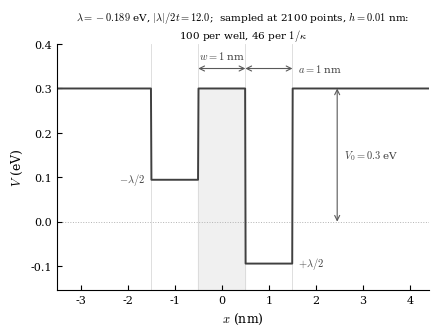
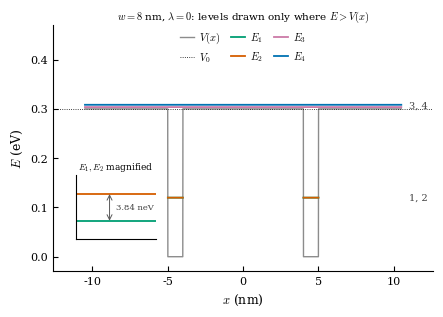
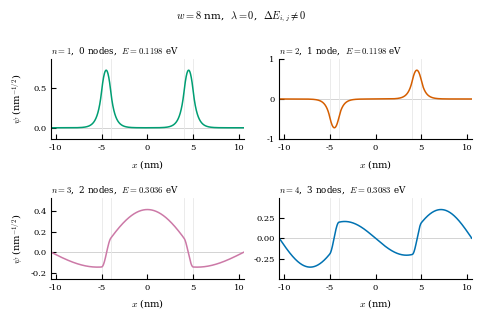
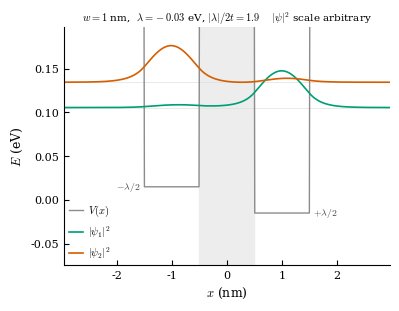
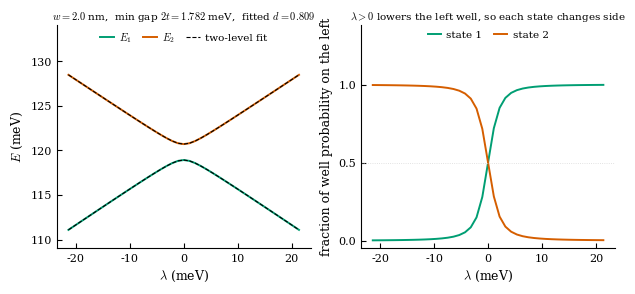
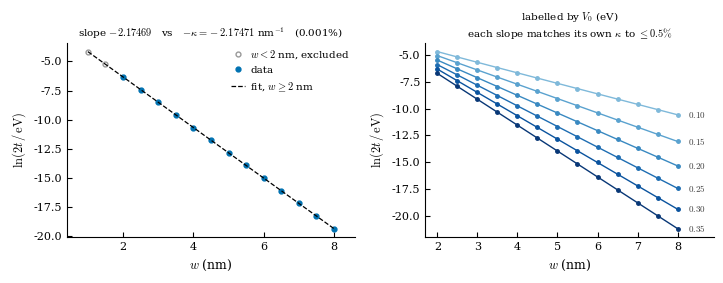

These figures' Python source, in order:
"""
Tilted double well energy levels by finite difference. 

[E] = eV
[ψ] = nm^(-1/2)
"""

import os

import numpy as np
from scipy.linalg import eigh_tridiagonal
from scipy.optimize import linear_sum_assignment
from scipy.optimize import curve_fit
from scipy.sparse import diags_array

HBAR2_OVER_2M = 0.0380998   # hbar^2 / 2m_e, eV nm^2
A = 1.0                     # well width, nm
V0 = 0.30                   # well depth, eV
W_FIT = 2.0                 # nm 
M = 2100                    # interior points


def hamiltonian(x, lamda, w, a=A, V0=V0):
    """
    Build the finite-difference Hamiltonian for a tilted double well.

    Discretises the TISE on grid x, giving a tridiagonal H with kinetic
    coupling -k off-diagonal and (2k + V_i) on-diagonal. V is ±lamda/2 inside
    two wells of width a separated by gap w and V0 elsewhere.

    Returns H (for eigenstates/eigenvalues) and V (to verify potential shape).
    """
    h = (x[-1] - x[0]) / (x.size - 1)
    if not np.allclose(np.diff(x), h):
        raise ValueError("Non-uniform grid spacing.")

    w = round(w / h) * h
    a = round(a / h) * h

    r = np.round(2 * np.abs(x) / h) * h / 2
    in_well = (r >= w / 2) & (r < w / 2 + a)

    V = np.full(x.size, V0)
    V[in_well] = np.sign(x[in_well]) * lamda / 2

    # tridiagonal hamiltonian matrix
    k = HBAR2_OVER_2M / h**2  #eV
    off = np.full(x.size - 1, -k)  
    dia = 2 * k + V  
    H = diags_array([off, dia, off], format="csr", offsets=[-1, 0, 1])  # type: ignore

    return H, V


def track(x, lamdas, w, n_track=2, a=A, V0=V0):
    """
    Track the lowest n_track energy levels and eigenstates across a lamda sweep.

    Builds H at each lamda and diagonalises it, matching each new state to
    the last by overlap and fixing its sign to stay continuous.

    Returns E, psi (tracked) and ovl_min, the worst overlap matched.
    """
    E = np.empty((lamdas.size, n_track))
    psi = np.empty((lamdas.size, x.size, n_track))

    H = hamiltonian(x, lamdas[0], w, a, V0)[0]
    prev = eigh_tridiagonal(H.diagonal(0), H.diagonal(-1), select="i", select_range=(0, n_track - 1))[1]
    top = np.abs(prev).argmax(axis=0)
    prev = prev * np.sign(prev[top, np.arange(n_track)])

    # sequential by nature - each lambda continues the eigenvectors of the last
    ovl_min = 1.0
    for i, lamda in enumerate(lamdas):
        H = hamiltonian(x, lamda, w, a, V0)[0]
        Ei, vi = eigh_tridiagonal(H.diagonal(0), H.diagonal(-1), select="i", select_range=(0, n_track - 1))

        ovl = np.abs(prev.T @ vi)                   # |<prev|new>|: sign gone
        keep = linear_sum_assignment(-ovl)[1]       # one partner per state
        ovl_min = min(ovl_min, ovl[np.arange(n_track), keep].min())

        Ei, vi = Ei[keep], vi[:, keep]
        vi = vi * np.sign(np.einsum("ij,ij->j", prev, vi))   # keep sign smooth
        E[i], psi[i], prev = Ei, vi, vi

    return E, psi, ovl_min

def sweep(x, ws, n_lam=21, span=12.0, n_track=2, a=A, V0=V0):
    """
    Sweep lamda over a range of well separations, w, tracking n_track levels.

    For each w, first tracks at lamda=0 to get 2t, the pure tunnelling
    gap. The lamda grid is then scaled by 2t*span, to account for t dependence
    on w.

    Returns lamdas, E (tracked energies), and two_t, one per w.
    """
    two_t = np.empty(ws.size)
    lamdas = np.empty((ws.size, 2 * n_lam - 1))
    E = np.empty((ws.size, 2 * n_lam - 1, n_track))

    for i, w in enumerate(ws):
        gap0 = track(x, np.array([0.0]), w, n_track, a, V0)[0][0]
        two_t[i] = gap0[1] - gap0[0]        # sets the lambda scale below

        half = np.linspace(0.0, span * two_t[i], n_lam)
        lamdas[i] = np.concatenate([-half[:0:-1], half])   # contains 0 exactly
        E[i] = track(x, lamdas[i], w, n_track, a, V0)[0]

    return lamdas, E, two_t


def measure(x, run, a=A, V0=V0) -> dict:
    """
    Computes bound states, orders states, and performs independent
    cross-checks of d and kappa (fit vs direct, plus grid convergence),
    returning results as a dictionary.
    """
    W, W_B, LAMDA_B = 8.0, 1.0, -0.03
    h = (x[-1] - x[0]) / (x.size - 1)
    lamda0 = np.array([0.0])
    ws, V0s = run["ws"], run["V0s"]
    lamdas, Esw, two_t, EV = run["lamdas"], run["E"], run["two_t"], run["EV"]

    # the bound states themselves, and the node count as an independent check
    E8, psi8, _ = track(x, lamda0, W, 8, a, V0)
    E8, psi8 = E8[0], psi8[0] / np.sqrt(h)      # 2-norm -> unit integral
    nodes = [int((np.diff(np.sign(p[p != 0])) != 0).sum()) for p in psi8.T]

    # ordering and continuity of the tracked states through a crossing
    lamda_tr = np.linspace(-0.05, 0.05, 41)
    Etr, _, ovl = track(x, lamda_tr, W_B, 2, a, V0)
    swaps = int(np.sum(np.diff(np.sign(Etr[:, 0] - Etr[:, 1])) != 0))

    i0, iw = lamdas.shape[1] // 2, int(np.argmin(np.abs(ws - W_FIT)))
    # below w = 2 nm the wells are coupled strongly enough that the local slope has not yet reached -kappa
    keep = ws >= W_FIT
    kappa = np.sqrt((V0 - Esw[:, i0, :].mean(axis=1)) / HBAR2_OVER_2M)

    # tilt and coupling, two ways each: fitted, and read off the wavefunction
    def two_level_gap(lamda, d, two_t):
        """The 2x2 model in the localised basis: d lamda the energy difference
        the tilt opens between the wells, two_t the gap at lamda = 0."""
        return np.sqrt((d * lamda) ** 2 + two_t ** 2)

    (d_fit, t2_fit), _ = curve_fit(two_level_gap, lamdas[iw], Esw[iw, :, 1] - Esw[iw, :, 0], p0=(1.0, two_t[iw]))
    mL = (x >= -(ws[iw] / 2 + a)) & (x < -ws[iw] / 2)
    mR = (x > ws[iw] / 2) & (x < ws[iw] / 2 + a)
    psi0 = track(x, lamda0, ws[iw], 2, a, V0)[1][0]
    loc = (psi0[:, 0] + psi0[:, 1]) / np.sqrt(2)   # localised in one well
    d_psi = abs((loc[mL] ** 2).sum() - (loc[mR] ** 2).sum())

    # kappa, two ways: the log-gap slope, and sqrt((V0 - E)/(hbar^2/2m))
    (slope, icept), cov = np.polyfit(ws[keep], np.log(two_t[keep]), 1, cov=True)
    gV = EV[:, :, 1] - EV[:, :, 0]
    kV = np.sqrt((V0s[:, None] - EV.mean(axis=2)) / HBAR2_OVER_2M)[:, keep]
    sV = np.array([np.polyfit(ws[keep], np.log(g[keep]), 1)[0] for g in gV])

    # where float64 runs out, and whether the slope survives refinement
    floor = np.finfo(float).eps * 4 * HBAR2_OVER_2M / h**2
    M_WIDE = 2704                       # a wider box, and the same box at h/3
    M_FINE = 3 * (x.size + 1) - 1
    L_grid, L_wide = (x.size + 1) * h, (M_WIDE + 1) * h
    xb = -L_wide / 2 + h * np.arange(1, M_WIDE + 1)
    gap_fl = [np.diff(track(xb, lamda0, wf, 2, a, V0)[0][0])[0] for wf in (11.0, 12.0, 13.0)]

    conv = []
    for Lc, Mc in ((L_grid, x.size), (L_grid, M_FINE), (L_wide, M_WIDE)):
        hc = Lc / (Mc + 1)
        xc = -Lc / 2 + hc * np.arange(1, Mc + 1)
        conv.append(np.polyfit(ws[keep], [np.log(np.diff(track(xc, lamda0, wc, 2, a, V0)[0][0])[0]) for wc in ws[keep]], 1)[0])

    # V(x) backdrops, and psi across the one lambda range shown
    Eb, psib, _ = track(x, np.array([LAMDA_B]), W_B, 2, a, V0)
    Ef, psif, _ = track(x, lamdas[iw], ws[iw], 2, a, V0)
    pl = (psif[:, mL, :] ** 2).sum(axis=1)
    pr = (psif[:, mR, :] ** 2).sum(axis=1)

    return dict(
        A=a, W=W, V0=V0, h=h, ws=ws, V0s=V0s, keep=keep, two_t=two_t,
        W_B=W_B, LAMDA_B=LAMDA_B, W_fig=ws[iw], lamda_fig=lamdas[iw],
        w_first=ws[0], lamda_first=lamdas[0].min(),
        E8=E8, psi8=psi8, nodes=nodes,
        ovl=ovl, swaps=swaps,
        two_t_fig=two_t[iw], gV=gV, d_fit=d_fit, d_psi=d_psi, t2_fit=t2_fit,
        slope=slope, icept=icept, slope_se=np.sqrt(cov[0, 0]),
        k_ind=kappa[keep].mean(), sV=sV, kV=kV.mean(axis=1),
        floor=floor, gap_fl=gap_fl, conv=conv,
        Vdw=hamiltonian(x, 0.0, W, a, V0)[1], Vb=hamiltonian(x, LAMDA_B, W_B, a, V0)[1],
        Eb=Eb[0], pb=(psib[0] / np.sqrt(h)) ** 2,
        tB=np.diff(track(x, lamda0, W_B, 2, a, V0)[0][0])[0],
        E_fig=Ef, frac=pl / (pl + pr), mid=Ef.mean(axis=1),
        fit_gap=two_level_gap(lamdas[iw], d_fit, t2_fit))


def figures(x, results, outdir="figures"):
    """
    Generate figures using results dict from measure.
    """
    import matplotlib.pyplot as plt
    from matplotlib.transforms import Bbox

    os.makedirs(outdir, exist_ok=True)
    plt.rcParams.update({
        "figure.figsize": (3.5, 2.6), "savefig.dpi": 300,
        "savefig.bbox": "tight", "font.family": "serif",
        "mathtext.fontset": "cm", "font.size": 9, "axes.labelsize": 9,
        "xtick.labelsize": 8, "ytick.labelsize": 8, "legend.fontsize": 7.5,
        "axes.linewidth": 0.8, "lines.linewidth": 1.4,
        "axes.spines.top": False, "axes.spines.right": False,
        "xtick.direction": "in", "ytick.direction": "in",
        "legend.frameon": False, "axes.titlesize": 7.5, "axes.titlepad": 4.0,
    })
    COLOURS = ["#009E73", "#D55E00", "#CC79A7", "#0072B2"]
    PAIR = (4.9, 3.2)          
    LEG = dict(frameon=False, columnspacing=1.1, handlelength=1.3, handletextpad=0.5, borderpad=0.0)
    A, W, V0, h = results["A"], results["W"], results["V0"], results["h"]
    W_B, LAMDA_B, W_fig = results["W_B"], results["LAMDA_B"], results["W_fig"]
    E = results["E8"]

    # setup.svg: the double wells at the true first point of a sweep
    W_A, lam_s = results["w_first"], results["lamda_first"]
    two_t_A = float(results["two_t"][0])       # 2t at w_first
    Vd = hamiltonian(x, lam_s, W_A, A, V0)[1]
    arr = dict(arrowstyle="<->", lw=0.8, color="0.35", shrinkA=0, shrinkB=0)

    fig, ax = plt.subplots(figsize=(4.8, 3.2))

    ax.axvspan(-W_A / 2, W_A / 2, 0.0, 0.82, color="0.94", zorder=0)
    ax.axhline(0.0, color="0.7", lw=0.7, ls=":", zorder=0)
    for edge in (-W_A / 2 - A, -W_A / 2, W_A / 2, W_A / 2 + A):
        ax.axvline(edge, color="0.85", lw=0.6, zorder=0)
    ax.plot(x, Vd, color="0.25")
    ax.annotate("", (-W_A / 2, 0.345), (W_A / 2, 0.345), arrowprops=arr)
    ax.annotate(rf"$w={W_A:.0f}$ nm", (0.0, 0.365), ha="center", fontsize=7.5, color="0.25")
    ax.annotate("", (W_A / 2, 0.345), (W_A / 2 + A, 0.345), arrowprops=arr)
    ax.annotate(rf"$a={A:.0f}$ nm", (W_A / 2 + A + 0.12, 0.345), va="center", fontsize=7.5, color="0.25")
    ax.annotate("", (2.45, 0.0), (2.45, V0), arrowprops=arr)
    ax.annotate(rf"$V_0={V0}$ eV", (2.6, V0 / 2), va="center", fontsize=7.5, color="0.25")
    ax.annotate(r"$-\lambda/2$", (-W_A / 2 - A - 0.12, -lam_s / 2), ha="right", va="center", fontsize=7.5, color="0.25")
    ax.annotate(r"$+\lambda/2$", (W_A / 2 + A + 0.12, lam_s / 2), ha="left", va="center", fontsize=7.5, color="0.25")
    ax.set_xlim(-3.5, 4.4)
    ax.set_ylim(-0.155, 0.40)
    ax.set_xlabel(r"$x$ (nm)")
    ax.set_ylabel(r"$V$ (eV)")
    ax.set_title(rf"$\lambda={lam_s:.3f}$ eV, $|\lambda|/2t={abs(lam_s / two_t_A):.1f}$;  sampled at {x.size} points, $h={h}$ nm:" "\n" rf"{round(A / h)} per well, {round(0.46 / h)} per $1/\kappa$")

    fig.savefig(f"{outdir}/setup.svg")

    # spectrum.svg: which energies the setup allows, with the pair's split inset
    Vdw = results["Vdw"]
    gap_neV = (E[1] - E[0]) * 1e9
    arr_i = dict(arrowstyle="<->", lw=0.7, color="0.35", shrinkA=0, shrinkB=0)

    fig, ax = plt.subplots(figsize=PAIR)

    ax.plot(x, Vdw, color="0.55", lw=1.0, label=r"$V(x)$")
    ax.axhline(V0, color="black", lw=0.6, ls=":", label=r"$V_0$")
    for i in range(4):
        ax.plot(x, np.where(Vdw < E[i], E[i], np.nan), lw=1.3, color=COLOURS[i], label=rf"$E_{i + 1}$")
    ax.annotate("1, 2", (11.0, E[0]), fontsize=7, va="center", color="0.25")
    ax.annotate("3, 4", (11.0, 0.5 * (E[2] + E[3])), fontsize=7, va="center", color="0.25")
    ax.set_xlim(-12.6, 12.6)
    ax.set_ylim(-0.03, 0.47)
    ax.set_xlabel(r"$x$ (nm)")
    ax.set_ylabel(r"$E$ (eV)")
    ax.set_title(rf"$w={W:.0f}$ nm, $\lambda=0$: levels drawn only where $E>V(x)$")

    axi = ax.inset_axes((0.06, 0.13, 0.21, 0.26))
    axi.set_facecolor("white")
    for i in (0, 1):
        axi.axhline((E[i] - E[0]) * 1e9, color=COLOURS[i], lw=1.3)
    axi.annotate("", (0.42, 0.0), (0.42, gap_neV), xycoords=("axes fraction", "data"), arrowprops=arr_i)
    axi.annotate(f"{gap_neV:.2f} neV", (0.5, gap_neV / 2), fontsize=6, xycoords=("axes fraction", "data"), va="center", color="0.25")
    axi.set_ylim(-0.7 * gap_neV, 1.7 * gap_neV)
    axi.set_xticks([])
    axi.set_yticks([])
    axi.set_title(r"$E_1, E_2$ magnified", fontsize=6.5)
    ax.legend(loc="upper center", ncol=3, **LEG)

    fig.savefig(f"{outdir}/spectrum.svg", bbox_inches=Bbox([[0, 0], PAIR]))

    # eigenstates.svg: psi_n for the lowest four, node count visible by eye
    psi, nodes = results["psi8"], results["nodes"]

    fig, ax = plt.subplots(2, 2, figsize=PAIR)
    ax = ax.ravel()

    for i in range(4):
        ax[i].axhline(0.0, color="0.8", lw=0.6, zorder=0)
        for edge in (-W / 2 - A, -W / 2, W / 2, W / 2 + A):
            ax[i].axvline(edge, color="0.91", lw=0.6, zorder=0)
        ax[i].plot(x, psi[:, i], color=COLOURS[i], lw=1.1)
        ax[i].margins(y=0.20)
        ax[i].set_xlim(x[0], x[-1])
        ax[i].set_xlabel(r"$x$ (nm)", fontsize=7)
        ax[i].set_title(rf"$n={i + 1}$,  {nodes[i]} node" + ("s" if nodes[i] != 1 else "") + rf",  $E={E[i]:.4f}$ eV", loc="left", fontsize=6.3)
        ax[i].tick_params(labelsize=6)
    for i in (0, 2):
        ax[i].set_ylabel(r"$\psi$ (nm$^{-1/2}$)", fontsize=7)

    fig.suptitle(rf"$w={W:.0f}$ nm,  $\lambda=0$,  $\Delta E_{{i,j}} \neq 0$", fontsize=7.5)
    fig.tight_layout(rect=(0, 0, 1, 1.0))
    fig.align_ylabels()

    fig.savefig(f"{outdir}/eigenstates.svg", bbox_inches=Bbox([[0, 0], PAIR]))

    # tilted_wells.svg: |psi|^2 on baselines at E_n, once the tilt localises them
    Eb, pb, Vb = results["Eb"], results["pb"], results["Vb"]
    tB = float(results["tB"])
    scale = 0.042 / pb.max()

    fig, ax = plt.subplots(figsize=(4.2, 3.1))

    ax.axvspan(-W_B / 2, W_B / 2, color="0.93", zorder=0)
    ax.plot(x, Vb, color="0.55", lw=1.0, label=r"$V(x)$")
    for i in range(2):
        ax.axhline(Eb[i], color="0.88", lw=0.5, zorder=0)
        ax.plot(x, Eb[i] + scale * pb[:, i], color=COLOURS[i], lw=1.2, label=rf"$|\psi_{i + 1}|^2$")
    ax.annotate(r"$-\lambda/2$", (-1.78, -LAMDA_B / 2), fontsize=7, ha="center", va="center", color="0.25")
    ax.annotate(r"$+\lambda/2$", (1.78, LAMDA_B / 2), fontsize=7, ha="center", va="center", color="0.25")
    ax.set_xlim(-2.95, 2.95)
    ax.set_ylim(-0.075, 0.198)
    ax.set_xlabel(r"$x$ (nm)")
    ax.set_ylabel(r"$E$ (eV)")
    ax.set_title(rf"$w={W_B:.0f}$ nm,  $\lambda={LAMDA_B}$ eV, $|\lambda|/2t={abs(LAMDA_B / tB):.1f}$" + 4 * " " + r"$|\psi|^2$ scale arbitrary")
    ax.legend(loc="lower left", ncol=1, **LEG)

    fig.savefig(f"{outdir}/tilted_wells.svg")

    # avoided_crossing.svg: the crossing, and the character exchange with it
    lf, Ef, frac = results["lamda_fig"], results["E_fig"], results["frac"]
    d_fit, t2_fit = results["d_fit"], results["t2_fit"]
    mid, fit_gap = results["mid"], results["fit_gap"]
    lo, hi = (Ef * 1e3).min(), (Ef * 1e3).max()

    fig, (ax0, ax1) = plt.subplots(1, 2, figsize=(7.2, 2.9))

    for i in range(2):
        ax0.plot(lf * 1e3, Ef[:, i] * 1e3, color=COLOURS[i], label=rf"$E_{i + 1}$")
    for sgn in (+1, -1):
        ax0.plot(lf * 1e3, (mid + sgn * fit_gap / 2) * 1e3, ls="--", lw=0.8, color="black", label="two-level fit" if sgn > 0 else None)
    ax0.set_ylim(lo - 0.12 * (hi - lo), hi + 0.32 * (hi - lo))
    ax0.set_xlabel(r"$\lambda$ (meV)")
    ax0.set_ylabel(r"$E$ (meV)")
    ax0.set_title(rf"$w={W_fig:.1f}$ nm,  min gap $2t={t2_fit * 1e3:.3f}$ meV,  fitted $d={d_fit:.3f}$")
    ax0.legend(loc="upper center", ncol=3, **LEG)

    for i in range(2):
        ax1.plot(lf * 1e3, frac[:, i], color=COLOURS[i], label=rf"state {i + 1}")
    ax1.axhline(0.5, color="0.85", lw=0.6, ls=":")
    ax1.set_ylim(-0.05, 1.38)
    ax1.set_yticks([0.0, 0.5, 1.0])
    ax1.set_xlabel(r"$\lambda$ (meV)")
    ax1.set_ylabel("fraction of well probability on the left")
    ax1.set_title(r"$\lambda>0$ lowers the left well, so each state changes side")
    ax1.legend(loc="upper center", ncol=2, **LEG)

    fig.savefig(f"{outdir}/avoided_crossing.svg")

    # log_gap.svg: L one depth against its own kappa, R six depths each against theirs
    ws, two_t, keep = results["ws"], results["two_t"], results["keep"]
    slope, icept, k_ind = results["slope"], results["icept"], results["k_ind"]
    V0s, gV = results["V0s"], results["gV"]
    blues = plt.get_cmap("Blues")(np.linspace(0.45, 0.97, V0s.size))

    fig, (ax0, ax1) = plt.subplots(1, 2, figsize=(7.2, 2.9))

    ax0.plot(ws[~keep], np.log(two_t[~keep]), "o", ms=3.5, mfc="none", mec="0.6", label=r"$w<2$ nm, excluded")
    ax0.plot(ws[keep], np.log(two_t[keep]), "o", ms=3.5, color=COLOURS[3], label="data")
    ax0.plot(ws, slope * ws + icept, ls="--", lw=0.9, color="black", label=r"fit, $w\geq2$ nm")
    ax0.set_xlim(0.4, 8.6)
    ax0.set_xlabel(r"$w$ (nm)")
    ax0.set_ylabel(r"$\ln(2t\,/\,\mathrm{eV})$")
    ax0.set_title(rf"slope ${slope:.5f}$   vs   $-\kappa = {-k_ind:.5f}$ nm$^{{-1}}$   ({abs(slope + k_ind) / k_ind:.3%})")
    ax0.legend(loc="upper right", **LEG)

    for j, v in enumerate(V0s):
        ax1.plot(ws[keep], np.log(gV[j][keep]), "o-", ms=2.5, lw=1.0, color=blues[j])
        ax1.annotate(rf"${v:.2f}$", (8.25, np.log(gV[j][keep][-1])), fontsize=6.5, va="center", color="0.25")
    ax1.set_xlim(1.7, 8.9)
    ax1.set_xlabel(r"$w$ (nm)")
    ax1.set_ylabel(r"$\ln(2t\,/\,\mathrm{eV})$")
    ax1.set_title("labelled by $V_0$ (eV)\n" r"each slope matches its own $\kappa$ to $\leq0.5\%$")

    fig.tight_layout()
    fig.savefig(f"{outdir}/log_gap.svg")


if __name__ == "__main__":
    N_LAM = 21
    h = 0.010                           # nm, grid spacing
    L = (M + 1) * h                     # psi = 0 walls sit one h outside x
    x = -L / 2 + h * np.arange(1, M + 1)
    ws = np.arange(1.0, 8.01, 0.5)
    V0s = np.array([0.10, 0.15, 0.20, 0.25, 0.30, 0.35])

    lamdas, Esw, two_t = sweep(x, ws, N_LAM)
    EV = np.array([sweep(x, ws, 1, V0=v)[1][:, 0, :] for v in V0s])
    run = dict(ws=ws, V0s=V0s, lamdas=lamdas, E=Esw, two_t=two_t, EV=EV)

    # Setting V0 = 0 makes the grid exactly an infinite well of width L
    n = np.arange(1, 7)
    box = {}
    for hs, Ms in ((h, M), (h / 2, 2 * M)):
        Ls = (Ms + 1) * hs
        xs = -Ls / 2 + hs * np.arange(1, Ms + 1)
        Es = track(xs, np.array([0.0]), 8.0, n.size, A, 0.0)[0][0]
        box[Ms] = (Es, HBAR2_OVER_2M * (n * np.pi / Ls) ** 2)
    Ebox, Eexact = box[M]
    rel = Ebox / Eexact - 1
    ratio = np.mean(rel / (box[2 * M][0] / box[2 * M][1] - 1))

    results = measure(x, run, A, V0)

    slope, kappa, floor = results["slope"], results["k_ind"], results["floor"]
    two_t, conv = results["two_t"], results["conv"]
    kw = abs(slope + kappa) / kappa
    kV_worst = np.max(np.abs(results["sV"] + results["kV"]) / results["kV"])
    slope_range = max(conv) - min(conv)

    print(f"grid  L = {L:.2f} nm,  h = {h} nm,  M = {M}\n")
    print(f"{'check':<16}{'quantity':<27}measured | expected")
    print(f"box energies    n = 1..6 vs analytic       {np.abs(rel).max():.1e} | O(h^2)")
    print(f"box, O(h^2)     error ratio on halving h   {ratio:.3f} | 4")
    print(f"node theorem    nodes for n = 1..8         {results['nodes']} | state n has n-1 (node theorem)")
    print(f"tracking        crossings, worst overlap   {results['swaps']} | 0," f"  {results['ovl']:.4f} | >0.9")
    print(f"two-level fit   d fit | from |psi|^2       {results['d_fit']:.4f}" f" | {results['d_psi']:.4f}")
    print(f"                2t fit | direct            " f"{results['t2_fit']:.4e} | {results['two_t_fig']:.4e}")
    se = results["slope_se"]
    print(f"LOG-GAP SLOPE   fit | kappa                {slope:+.5f} | " f"{-kappa:+.5f}   ({kw:.3%}, {abs(slope + kappa) / se:.1f} s.e.)")
    print(f"vs height       worst of {results['V0s'].size} depths" f"          {kV_worst:.2%}")
    print(f"precision       floor | smallest swept     {floor:.1e} | " f"{two_t.min():.2e} eV")
    gf = results["gap_fl"]
    print(f"                gaps at w = 11, 12, 13 nm  "
          f"{gf[0]:.1e}, {gf[1]:.1e}, {gf[2]:.1e} | last below the floor")
    print(f"convergence     slope range, h/3 and box   {slope_range:.1e} nm^-1" f"   ({slope_range / abs(np.mean(conv)):.3%})")

    figures(x, results)
    
